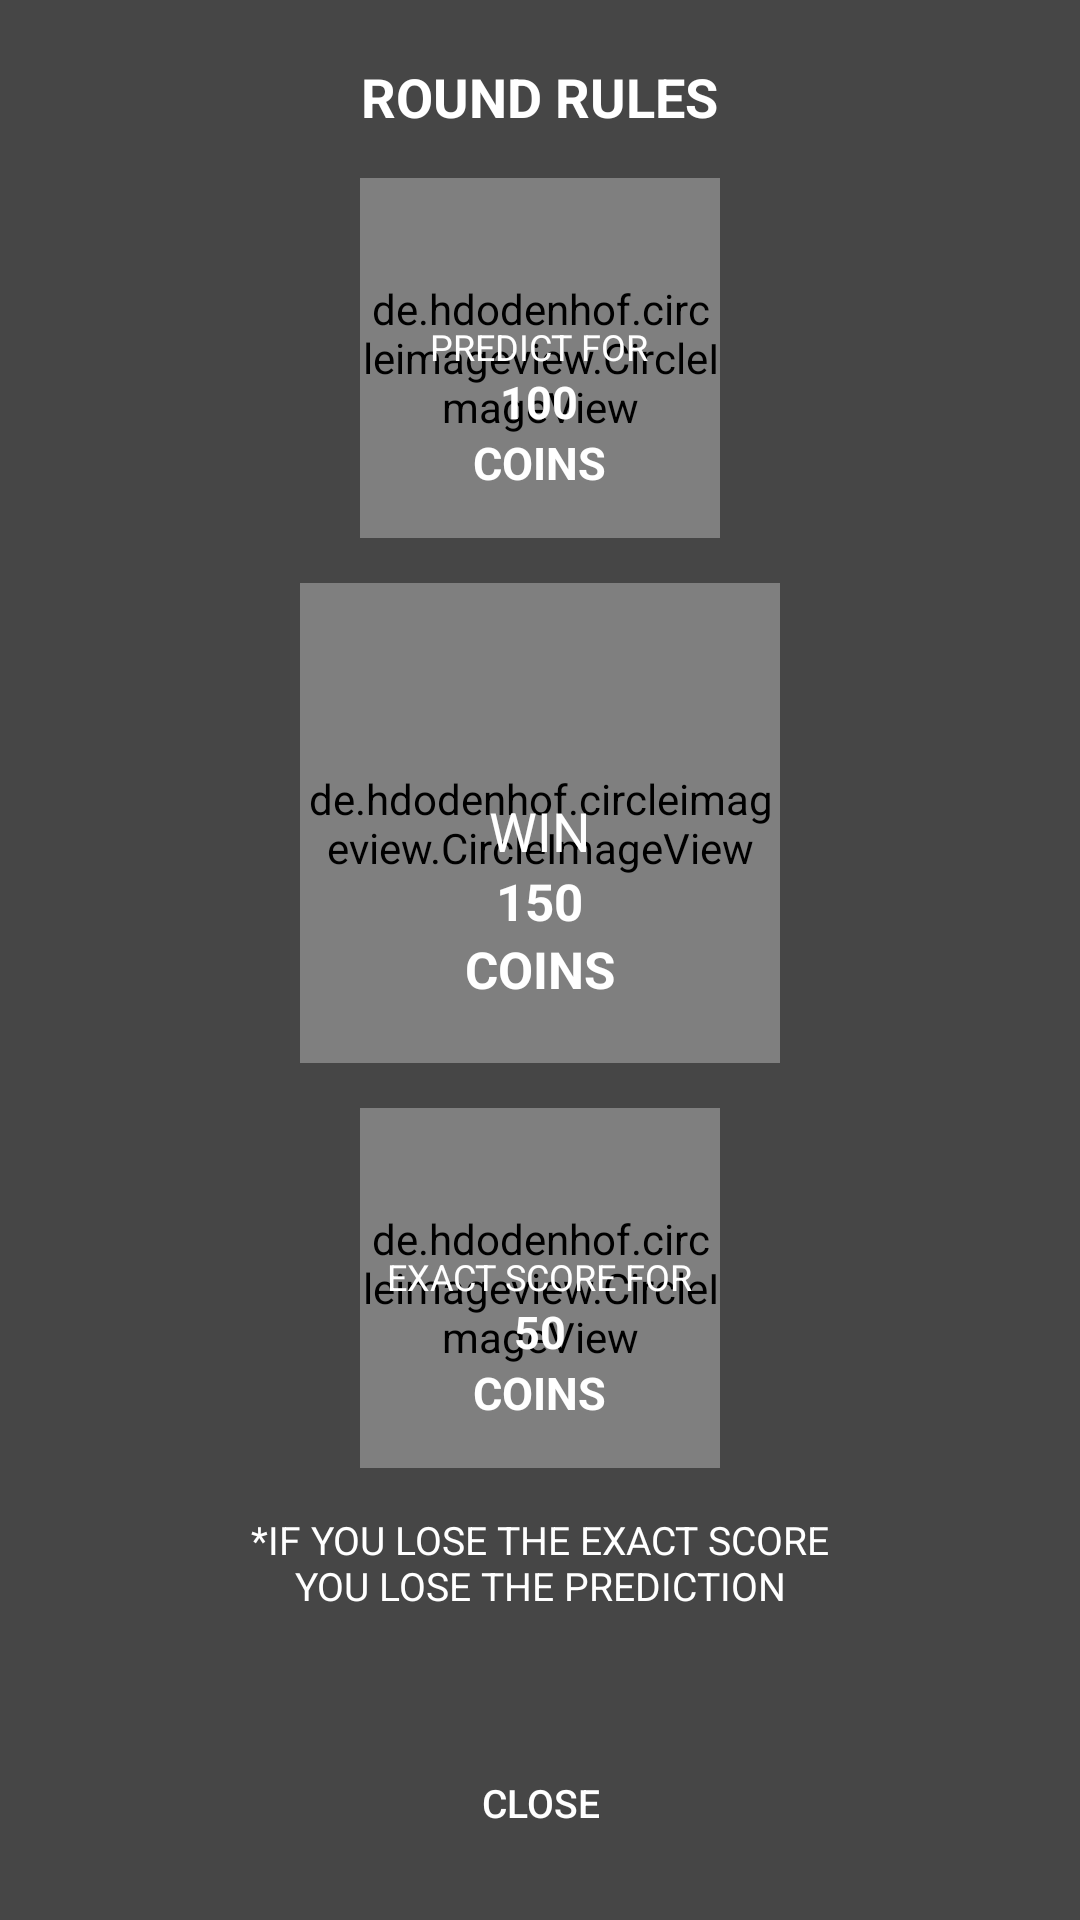

Produce the Android XML layout that renders to this screen, including the resource entries it uses.
<!-- AndroidManifest.xml: application theme AppTheme -->
<!-- res/layout/view_rules_activity.xml -->
<?xml version="1.0" encoding="utf-8"?>
<RelativeLayout
    xmlns:android="http://schemas.android.com/apk/res/android"
    android:layout_width="match_parent"
    android:layout_height="match_parent"
    android:fitsSystemWindows="true"
    android:orientation="vertical">

    <LinearLayout
        android:layout_width="match_parent"
        android:layout_height="match_parent"
        android:fitsSystemWindows="true"
        android:orientation="vertical"
        android:layout_centerHorizontal="true"
        android:background="@color/blackOpacityNew"
        >

        <TextView
            android:layout_width="wrap_content"
            android:layout_height="wrap_content"
            android:textSize="@dimen/large_text"
            android:textColor="@color/white"
            android:textStyle="bold"
            android:textAllCaps="true"
            android:text="round rules"
            android:layout_gravity="center"
            android:layout_marginTop="20dp"
            />

        <RelativeLayout
            android:layout_width="120dp"
            android:layout_height="120dp"
            android:orientation="vertical"
            android:layout_gravity="center"
            android:layout_marginTop="@dimen/app_margin"
            >

            <de.hdodenhof.circleimageview.CircleImageView
                android:layout_width="match_parent"
                android:layout_height="match_parent"
                android:src="@drawable/blue_coin_large"
                />

            
                
                
                
                
                
                
                
                

            <LinearLayout
                android:layout_width="wrap_content"
                android:layout_height="wrap_content"
                android:orientation="vertical"
                android:layout_alignParentBottom="true"
                android:layout_centerHorizontal="true"
                android:layout_marginBottom="@dimen/app_margin"
                >

                <TextView
                    android:layout_width="wrap_content"
                    android:layout_height="wrap_content"
                    android:text="Predict for"
                    android:textColor="@color/white"
                    android:textAllCaps="true"
                    android:textSize="@dimen/small_text"
                    android:layout_gravity="center"
                    />

                <TextView
                    android:id="@+id/txtPredict"
                    android:layout_width="wrap_content"
                    android:layout_height="wrap_content"
                    android:text="100"
                    android:textAllCaps="true"
                    android:textSize="15sp"
                    android:textColor="@color/white"
                    android:textStyle="bold"
                    android:layout_gravity="center"
                    />

                <TextView
                    android:layout_width="wrap_content"
                    android:layout_height="wrap_content"
                    android:text="coins"
                    android:textStyle="bold"
                    android:textColor="@color/white"
                    android:textAllCaps="true"
                    android:textSize="15sp"
                    android:layout_gravity="center"
                    />

            </LinearLayout>

        </RelativeLayout>

        <RelativeLayout
            android:layout_width="160dp"
            android:layout_height="160dp"
            android:orientation="vertical"
            android:layout_gravity="center"
            android:layout_marginTop="@dimen/app_margin"
            >

            <de.hdodenhof.circleimageview.CircleImageView
                android:layout_width="match_parent"
                android:layout_height="match_parent"
                android:src="@drawable/yellow_coin_large"
                />

            <LinearLayout
                android:layout_width="wrap_content"
                android:layout_height="wrap_content"
                android:orientation="vertical"
                android:layout_alignParentBottom="true"
                android:layout_centerHorizontal="true"
                android:layout_marginBottom="20dp"
                >

                <TextView
                    android:layout_width="wrap_content"
                    android:layout_height="wrap_content"
                    android:text="Win"
                    android:textColor="@color/white"
                    android:textAllCaps="true"
                    android:textSize="@dimen/large_text"
                    android:layout_gravity="center"
                    />

                <TextView
                    android:id="@+id/txtWin"
                    android:layout_width="wrap_content"
                    android:layout_height="wrap_content"
                    android:text="150"
                    android:textAllCaps="true"
                    android:textSize="17sp"
                    android:textColor="@color/white"
                    android:textStyle="bold"
                    android:layout_gravity="center"
                    />

                <TextView
                    android:layout_width="wrap_content"
                    android:layout_height="wrap_content"
                    android:text="coins"
                    android:textStyle="bold"
                    android:textColor="@color/white"
                    android:textAllCaps="true"
                    android:textSize="17sp"
                    android:layout_gravity="center"
                    />

            </LinearLayout>

        </RelativeLayout>

        <RelativeLayout
            android:layout_width="120dp"
            android:layout_height="120dp"
            android:orientation="vertical"
            android:layout_gravity="center"
            android:layout_marginTop="@dimen/app_margin"
            >

            <de.hdodenhof.circleimageview.CircleImageView
                android:layout_width="match_parent"
                android:layout_height="match_parent"
                android:src="@drawable/yellow_coin_large"
                />

            <LinearLayout
                android:layout_width="wrap_content"
                android:layout_height="wrap_content"
                android:orientation="vertical"
                android:layout_alignParentBottom="true"
                android:layout_centerHorizontal="true"
                android:layout_marginBottom="@dimen/app_margin"
                >

                <TextView
                    android:layout_width="wrap_content"
                    android:layout_height="wrap_content"
                    android:text="Exact score for"
                    android:textColor="@color/white"
                    android:textAllCaps="true"
                    android:textSize="@dimen/small_text"
                    android:layout_gravity="center"
                    />

                <TextView
                    android:id="@+id/txtExactScore"
                    android:layout_width="wrap_content"
                    android:layout_height="wrap_content"
                    android:text="50"
                    android:textAllCaps="true"
                    android:textSize="15sp"
                    android:textColor="@color/white"
                    android:textStyle="bold"
                    android:layout_gravity="center"
                    />

                <TextView
                    android:layout_width="wrap_content"
                    android:layout_height="wrap_content"
                    android:text="coins"
                    android:textStyle="bold"
                    android:textColor="@color/white"
                    android:textAllCaps="true"
                    android:textSize="15sp"
                    android:layout_gravity="center"
                    />

            </LinearLayout>

        </RelativeLayout>

        <TextView
            android:layout_width="200dp"
            android:layout_height="wrap_content"
            android:textColor="@color/white"
            android:gravity="center"
            android:layout_marginTop="@dimen/app_margin"
            android:textSize="@dimen/medium_text"
            android:textAllCaps="true"
            android:layout_gravity="center"
            android:text="*if you lose the exact score you lose the prediction"
            />

        <RelativeLayout
            android:layout_width="match_parent"
            android:layout_height="match_parent"
            >

            <Button
                android:id="@+id/btnClose"
                android:layout_width="wrap_content"
                android:layout_height="wrap_content"
                android:layout_alignParentBottom="true"
                android:layout_marginBottom="@dimen/app_margin"
                android:textSize="@dimen/medium_text"
                android:textAllCaps="true"
                android:textColor="@color/white"
                android:text="close"
                android:background="@android:color/transparent"
                android:layout_centerHorizontal="true"
                />

        </RelativeLayout>
    </LinearLayout>



</RelativeLayout>
<!-- resources referenced by this layout -->
<resources>
  <color name="blackOpacityNew">#b7000000</color>
  <color name="white">#FFFFFF</color>
  <dimen name="app_margin">15dp</dimen>
  <dimen name="large_text">18sp</dimen>
  <dimen name="medium_text">13sp</dimen>
  <dimen name="small_text">12sp</dimen>
  <style name="AppTheme" parent="Theme.AppCompat.Light.NoActionBar">
          
          <item name="colorPrimary">@color/colorPrimary</item>
          <item name="colorPrimaryDark">@color/colorPrimaryDark</item>
          <item name="colorAccent">@color/colorAccent</item>
      </style>
  <color name="colorPrimary">#3F51B5</color>
  <color name="colorPrimaryDark">#303F9F</color>
  <color name="colorAccent">#0e30dd</color>
</resources>
